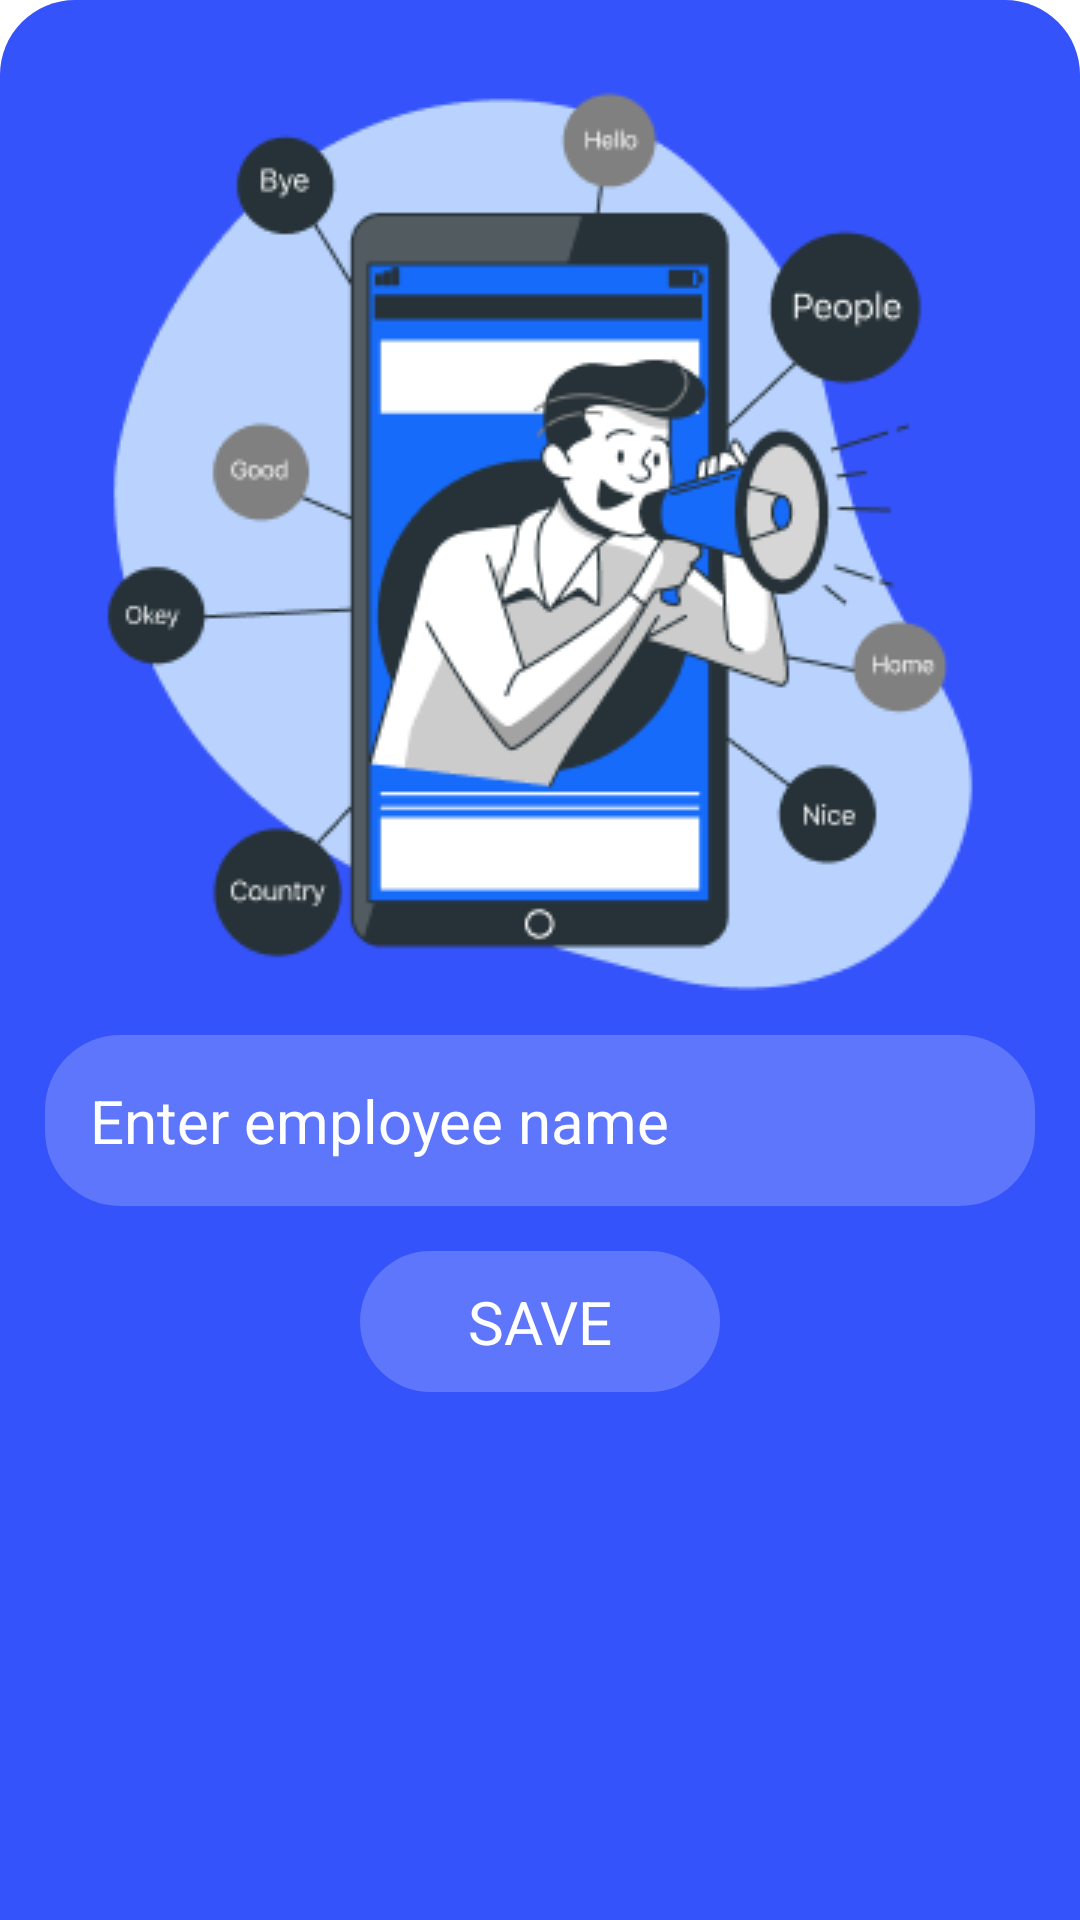

Write the Android layout XML for this screen, with the resource values it uses.
<!-- AndroidManifest.xml: application theme Theme.MultipleTablesInSQLite -->
<!-- res/layout/bottomsheet2.xml -->
<?xml version="1.0" encoding="utf-8"?>
<LinearLayout xmlns:android="http://schemas.android.com/apk/res/android"
    xmlns:tools="http://schemas.android.com/tools"
    android:layout_width="match_parent"
    android:layout_height="wrap_content">

    <LinearLayout
        android:layout_width="match_parent"
        android:layout_height="match_parent"
        android:background="@drawable/my_background_style"
        android:backgroundTint="#3553FA"
        android:orientation="vertical"
        android:padding="15sp"
        tools:ignore="UnusedAttribute">

        <ImageView
            android:layout_width="match_parent"
            android:layout_height="wrap_content"
            android:src="@drawable/img4" />

        <EditText
            android:id="@+id/employee_edt"
            android:layout_width="match_parent"
            android:layout_height="wrap_content"
            android:layout_marginBottom="15sp"
            android:background="@drawable/my_background_style2"
            android:drawableStart="@drawable/worker"
            android:drawableLeft="@drawable/worker"
            android:drawablePadding="15sp"
            android:hint="Enter employee name"
            android:padding="15sp"
            android:textColor="@color/white"
            android:textColorHint="@color/white"
            android:textSize="20sp" />

        <TextView
            android:id="@+id/employee_add"
            android:layout_width="120dp"
            android:layout_height="wrap_content"
            android:layout_gravity="center_horizontal"
            android:background="@drawable/my_background_style2"
            android:clickable="true"
            android:focusable="true"
            android:foreground="?attr/selectableItemBackground"
            android:gravity="center"
            android:padding="10dp"
            android:text="@string/save"
            android:textColor="@color/white"
            android:textSize="20sp" />

    </LinearLayout>

</LinearLayout>
<!-- resources referenced by this layout -->
<resources>
  <!-- drawable img4: png bitmap (drawable, 27078 bytes) -->
  <!-- drawable my_background_style (drawable) -->
  <?xml version="1.0" encoding="utf-8"?>
  <shape xmlns:android="http://schemas.android.com/apk/res/android">
  
      <solid
          android:color="#FF5E76FB"/>
      <corners
          android:topLeftRadius="25sp"
          android:topRightRadius="25sp"/>
  
  </shape>
  <!-- drawable my_background_style2 (drawable) -->
  <?xml version="1.0" encoding="utf-8"?>
  <shape xmlns:android="http://schemas.android.com/apk/res/android">
  
      <solid
          android:color="#FF5E76FB"/>
      <corners
          android:radius="25sp"/>
  
  </shape>
  <string name="save">SAVE</string>
  <style name="Theme.MultipleTablesInSQLite" parent="Theme.MaterialComponents.DayNight.DarkActionBar">
          
          <item name="colorPrimary">@color/purple_500</item>
          <item name="colorPrimaryVariant">@color/purple_700</item>
          <item name="colorOnPrimary">@color/white</item>
          
          <item name="colorSecondary">@color/teal_200</item>
          <item name="colorSecondaryVariant">@color/teal_700</item>
          <item name="colorOnSecondary">@color/black</item>
          
          <item name="android:statusBarColor" tools:targetApi="l">?attr/colorPrimaryVariant</item>
          
      </style>
  <!-- not gathered from this repository: default colours our renderer supplied (Android Studio template values) -->
  <color name="purple_500">#FF6200EE</color>
  <color name="purple_700">#FF3700B3</color>
  <color name="teal_200">#FF03DAC5</color>
  <color name="teal_700">#FF018786</color>
  <color name="black">#FF000000</color>
  <color name="white">#FFFFFFFF</color>
</resources>
